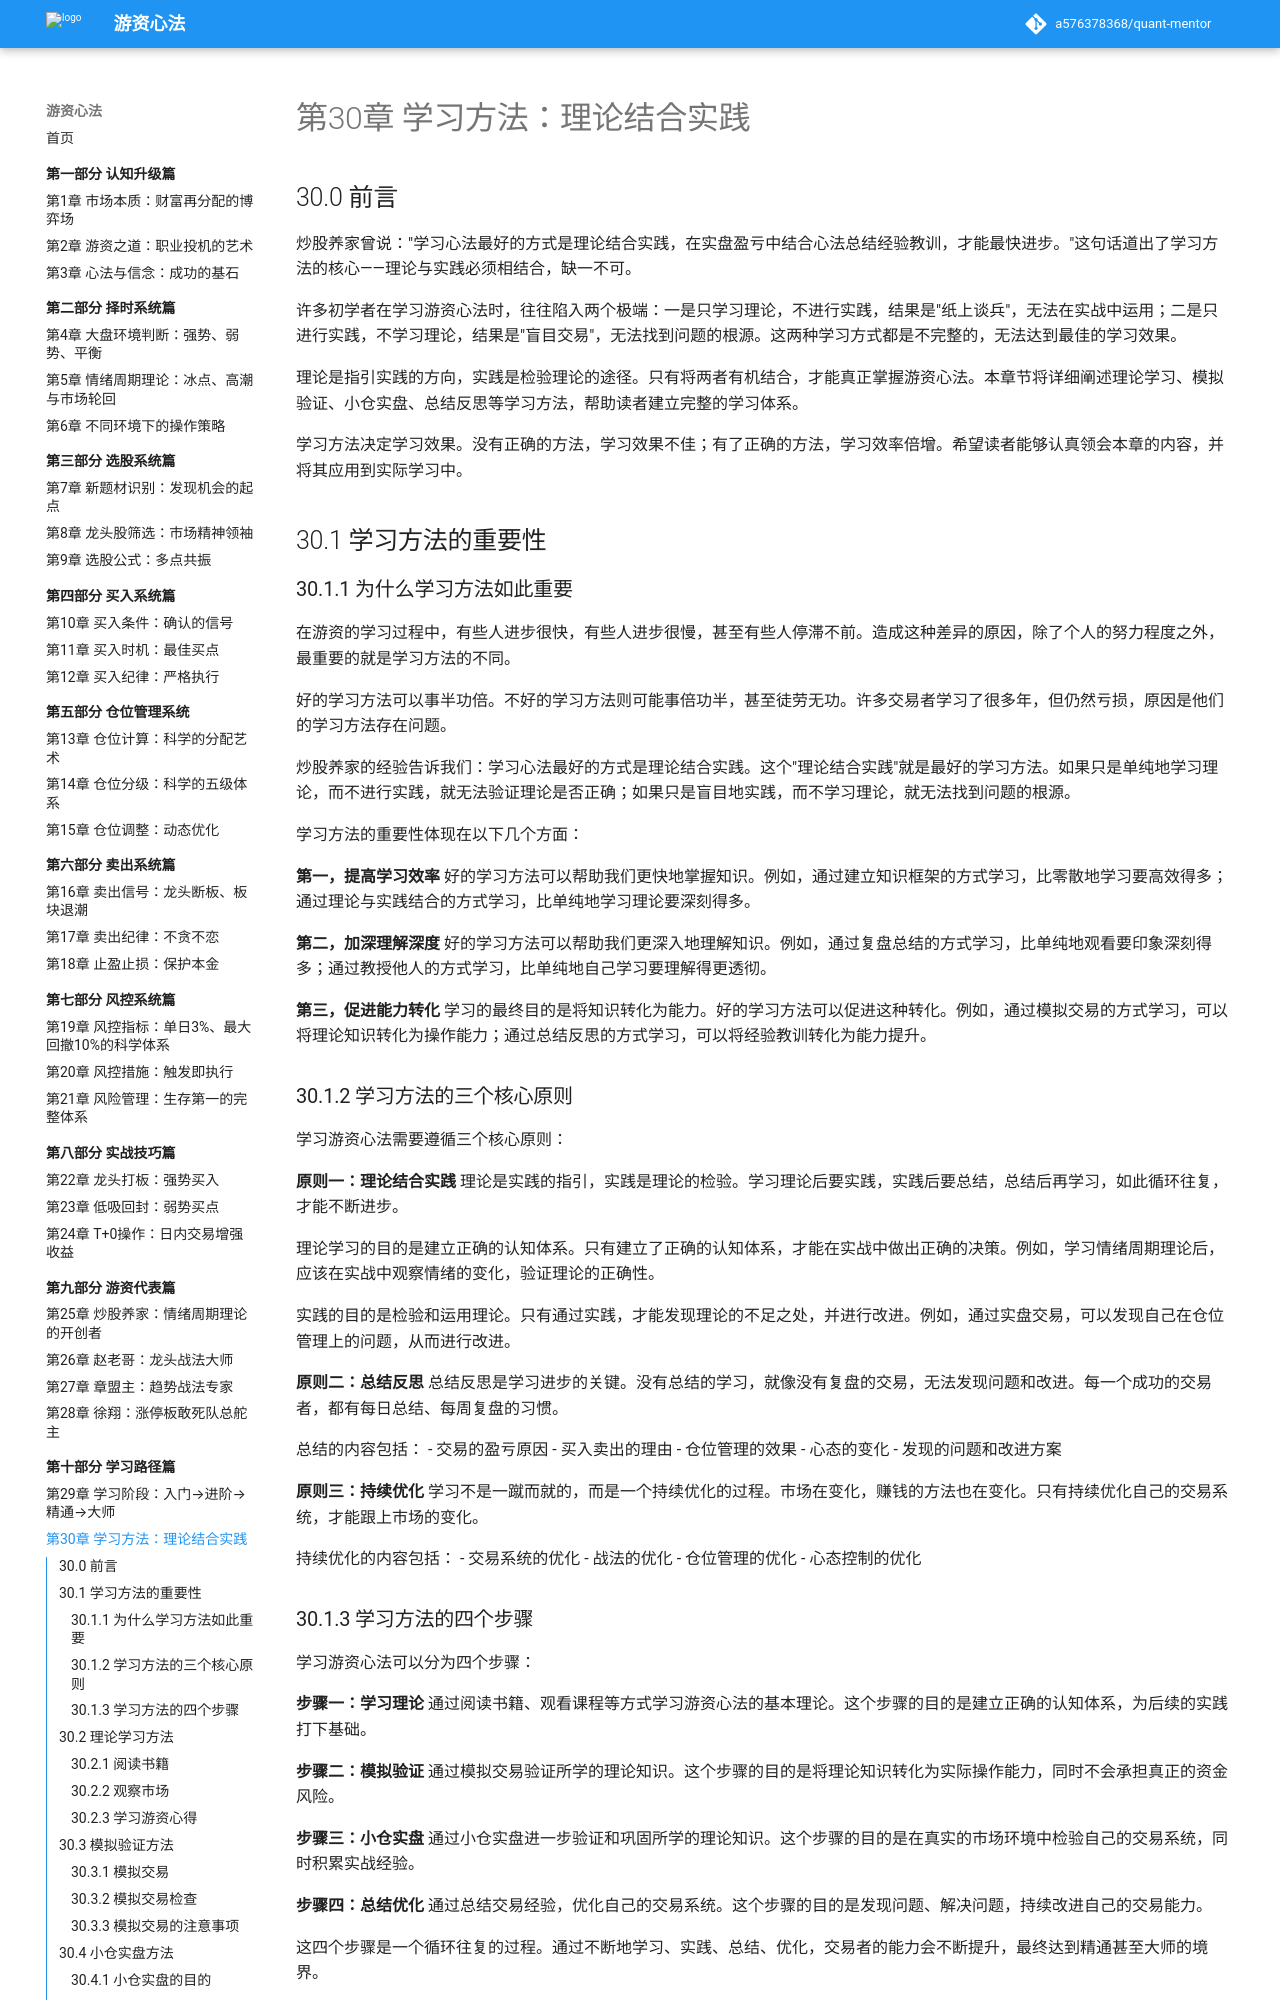

repository: a576378368/quant-mentor · page: part10-学习路径篇/30-学习方法/index.html · generator: mkdocs

# 第30章 学习方法：理论结合实践

## 30.0 前言

炒股养家曾说："学习心法最好的方式是理论结合实践，在实盘盈亏中结合心法总结经验教训，才能最快进步。"这句话道出了学习方法的核心——理论与实践必须相结合，缺一不可。

许多初学者在学习游资心法时，往往陷入两个极端：一是只学习理论，不进行实践，结果是"纸上谈兵"，无法在实战中运用；二是只进行实践，不学习理论，结果是"盲目交易"，无法找到问题的根源。这两种学习方式都是不完整的，无法达到最佳的学习效果。

理论是指引实践的方向，实践是检验理论的途径。只有将两者有机结合，才能真正掌握游资心法。本章节将详细阐述理论学习、模拟验证、小仓实盘、总结反思等学习方法，帮助读者建立完整的学习体系。

学习方法决定学习效果。没有正确的方法，学习效果不佳；有了正确的方法，学习效率倍增。希望读者能够认真领会本章的内容，并将其应用到实际学习中。

## 30.1 学习方法的重要性

### 30.1.1 为什么学习方法如此重要

在游资的学习过程中，有些人进步很快，有些人进步很慢，甚至有些人停滞不前。造成这种差异的原因，除了个人的努力程度之外，最重要的就是学习方法的不同。

好的学习方法可以事半功倍。不好的学习方法则可能事倍功半，甚至徒劳无功。许多交易者学习了很多年，但仍然亏损，原因是他们的学习方法存在问题。

炒股养家的经验告诉我们：学习心法最好的方式是理论结合实践。这个"理论结合实践"就是最好的学习方法。如果只是单纯地学习理论，而不进行实践，就无法验证理论是否正确；如果只是盲目地实践，而不学习理论，就无法找到问题的根源。

学习方法的重要性体现在以下几个方面：

**第一，提高学习效率**
好的学习方法可以帮助我们更快地掌握知识。例如，通过建立知识框架的方式学习，比零散地学习要高效得多；通过理论与实践结合的方式学习，比单纯地学习理论要深刻得多。

**第二，加深理解深度**
好的学习方法可以帮助我们更深入地理解知识。例如，通过复盘总结的方式学习，比单纯地观看要印象深刻得多；通过教授他人的方式学习，比单纯地自己学习要理解得更透彻。

**第三，促进能力转化**
学习的最终目的是将知识转化为能力。好的学习方法可以促进这种转化。例如，通过模拟交易的方式学习，可以将理论知识转化为操作能力；通过总结反思的方式学习，可以将经验教训转化为能力提升。

### 30.1.2 学习方法的三个核心原则

学习游资心法需要遵循三个核心原则：

**原则一：理论结合实践**
理论是实践的指引，实践是理论的检验。学习理论后要实践，实践后要总结，总结后再学习，如此循环往复，才能不断进步。

理论学习的目的是建立正确的认知体系。只有建立了正确的认知体系，才能在实战中做出正确的决策。例如，学习情绪周期理论后，应该在实战中观察情绪的变化，验证理论的正确性。

实践的目的是检验和运用理论。只有通过实践，才能发现理论的不足之处，并进行改进。例如，通过实盘交易，可以发现自己在仓位管理上的问题，从而进行改进。

**原则二：总结反思**
总结反思是学习进步的关键。没有总结的学习，就像没有复盘的交易，无法发现问题和改进。每一个成功的交易者，都有每日总结、每周复盘的习惯。

总结的内容包括：
- 交易的盈亏原因
- 买入卖出的理由
- 仓位管理的效果
- 心态的变化
- 发现的问题和改进方案

**原则三：持续优化**
学习不是一蹴而就的，而是一个持续优化的过程。市场在变化，赚钱的方法也在变化。只有持续优化自己的交易系统，才能跟上市场的变化。

持续优化的内容包括：
- 交易系统的优化
- 战法的优化
- 仓位管理的优化
- 心态控制的优化
